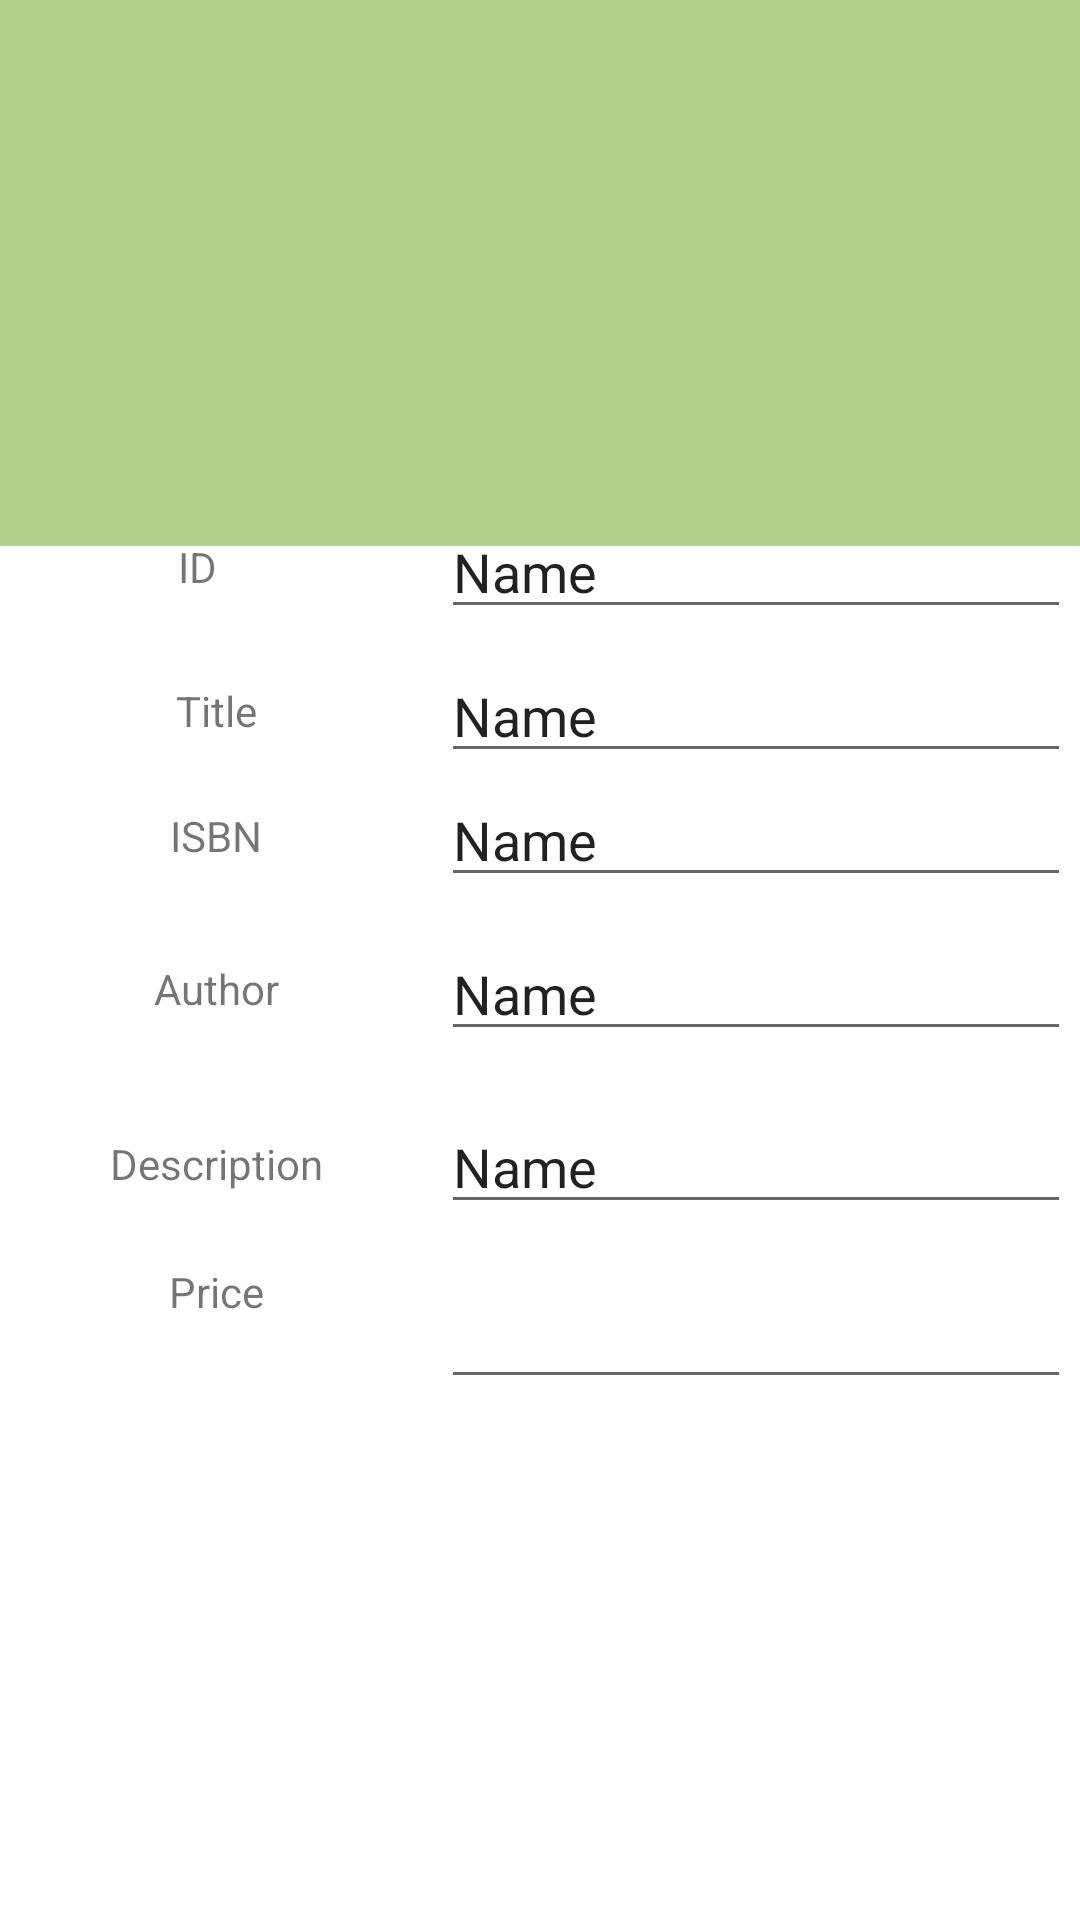

The Android layout XML behind this screen, and the referenced resources:
<!-- AndroidManifest.xml: application theme Theme.FIT3151_Lab5Trial -->
<!-- res/layout/activity_main.xml -->
<?xml version="1.0" encoding="utf-8"?>
<androidx.constraintlayout.widget.ConstraintLayout xmlns:android="http://schemas.android.com/apk/res/android"
    xmlns:app="http://schemas.android.com/apk/res-auto"
    xmlns:tools="http://schemas.android.com/tools"
    android:layout_width="match_parent"
    android:layout_height="match_parent"
    tools:context=".MainActivity">


    <FrameLayout
        android:id="@+id/touchFrame"
        android:layout_width="420dp"
        android:layout_height="182dp"
        android:background="#B1D18D"
        app:layout_constraintBottom_toTopOf="@+id/guideline"
        app:layout_constraintEnd_toEndOf="parent"
        app:layout_constraintStart_toStartOf="parent"
        app:layout_constraintTop_toTopOf="parent">

    </FrameLayout>
    <androidx.constraintlayout.widget.Guideline
        android:id="@+id/guideline"
        android:layout_width="wrap_content"
        android:layout_height="wrap_content"
        android:orientation="vertical"
        app:layout_constraintGuide_percent="0.4" />

    <androidx.constraintlayout.widget.Guideline
        android:id="@+id/guideline2"
        android:layout_width="wrap_content"
        android:layout_height="wrap_content"
        android:orientation="horizontal"
        app:layout_constraintGuide_percent="0.25" />

    <androidx.constraintlayout.widget.Guideline
        android:id="@+id/guideline3"
        android:layout_width="wrap_content"
        android:layout_height="wrap_content"
        android:orientation="horizontal"
        app:layout_constraintGuide_percent="0.34" />

    <androidx.constraintlayout.widget.Guideline
        android:id="@+id/guideline4"
        android:layout_width="wrap_content"
        android:layout_height="wrap_content"
        android:orientation="horizontal"
        app:layout_constraintGuide_percent="0.4" />

    <androidx.constraintlayout.widget.Guideline
        android:id="@+id/guideline5"
        android:layout_width="wrap_content"
        android:layout_height="wrap_content"
        android:orientation="horizontal"
        app:layout_constraintGuide_percent="0.47" />

    <androidx.constraintlayout.widget.Guideline
        android:id="@+id/guideline6"
        android:layout_width="wrap_content"
        android:layout_height="wrap_content"
        android:orientation="horizontal"
        app:layout_constraintGuide_percent="0.56" />

    <androidx.constraintlayout.widget.Guideline
        android:id="@+id/guideline7"
        android:layout_width="wrap_content"
        android:layout_height="wrap_content"
        android:orientation="horizontal"
        app:layout_constraintGuide_percent="0.65" />

    <EditText
        android:id="@+id/inputTextID"
        android:layout_width="wrap_content"
        android:layout_height="wrap_content"
        android:ems="10"
        android:inputType="textPersonName"
        android:text="Name"
        app:layout_constraintBottom_toTopOf="@+id/guideline3"
        app:layout_constraintEnd_toEndOf="parent"
        app:layout_constraintStart_toStartOf="@+id/guideline"
        app:layout_constraintTop_toTopOf="@+id/guideline2" />

    <EditText
        android:id="@+id/inputTextTitle"
        android:layout_width="wrap_content"
        android:layout_height="wrap_content"
        android:ems="10"
        android:inputType="textPersonName"
        android:text="Name"
        app:layout_constraintBottom_toTopOf="@+id/guideline4"
        app:layout_constraintEnd_toEndOf="parent"
        app:layout_constraintStart_toStartOf="@+id/guideline"
        app:layout_constraintTop_toTopOf="@+id/guideline3" />

    <EditText
        android:id="@+id/inputTextISBN"
        android:layout_width="wrap_content"
        android:layout_height="wrap_content"
        android:ems="10"
        android:inputType="number"
        android:text="Name"
        app:layout_constraintBottom_toTopOf="@+id/guideline5"
        app:layout_constraintEnd_toEndOf="parent"
        app:layout_constraintStart_toStartOf="@+id/guideline"
        app:layout_constraintTop_toTopOf="@+id/guideline4" />

    <EditText
        android:id="@+id/inputTextAuthor"
        android:layout_width="wrap_content"
        android:layout_height="wrap_content"
        android:ems="10"
        android:inputType="textPersonName"
        android:text="Name"
        app:layout_constraintBottom_toTopOf="@+id/guideline6"
        app:layout_constraintEnd_toEndOf="parent"
        app:layout_constraintStart_toStartOf="@+id/guideline"
        app:layout_constraintTop_toTopOf="@+id/guideline5" />

    <EditText
        android:id="@+id/inputTextDescription"
        android:layout_width="wrap_content"
        android:layout_height="wrap_content"
        android:ems="10"
        android:inputType="textLongMessage|none|textMultiLine|textPersonName"
        android:text="Name"
        app:layout_constraintBottom_toTopOf="@+id/guideline7"
        app:layout_constraintEnd_toEndOf="parent"
        app:layout_constraintStart_toStartOf="@+id/guideline"
        app:layout_constraintTop_toTopOf="@+id/guideline6" />

    <EditText
        android:id="@+id/inputTextPrice"
        android:layout_width="wrap_content"
        android:layout_height="wrap_content"
        android:layout_marginTop="9dp"
        android:ems="10"
        android:inputType="textShortMessage|textLongMessage|none|numberDecimal"
        app:layout_constraintEnd_toEndOf="parent"
        app:layout_constraintStart_toStartOf="@+id/guideline"
        app:layout_constraintTop_toTopOf="@+id/guideline7" />

    <TextView
        android:id="@+id/TvID"
        android:layout_width="wrap_content"
        android:layout_height="wrap_content"
        android:text="ID"
        app:layout_constraintBottom_toTopOf="@+id/guideline3"
        app:layout_constraintEnd_toStartOf="@+id/guideline"
        app:layout_constraintHorizontal_bias="0.453"
        app:layout_constraintStart_toStartOf="parent"
        app:layout_constraintTop_toTopOf="@+id/guideline2" />

    <TextView
        android:id="@+id/TvTitle"
        android:layout_width="wrap_content"
        android:layout_height="wrap_content"
        android:text="Title"
        app:layout_constraintBottom_toTopOf="@+id/guideline4"
        app:layout_constraintEnd_toStartOf="@+id/guideline"
        app:layout_constraintStart_toStartOf="parent"
        app:layout_constraintTop_toTopOf="@+id/guideline3" />

    <TextView
        android:id="@+id/TvISBN"
        android:layout_width="wrap_content"
        android:layout_height="wrap_content"
        android:text="ISBN"
        app:layout_constraintBottom_toTopOf="@+id/guideline5"
        app:layout_constraintEnd_toStartOf="@+id/guideline"
        app:layout_constraintStart_toStartOf="parent"
        app:layout_constraintTop_toTopOf="@+id/guideline4" />

    <TextView
        android:id="@+id/TvAuthor"
        android:layout_width="wrap_content"
        android:layout_height="wrap_content"
        android:text="Author"
        app:layout_constraintBottom_toTopOf="@+id/guideline6"
        app:layout_constraintEnd_toStartOf="@+id/guideline"
        app:layout_constraintStart_toStartOf="parent"
        app:layout_constraintTop_toTopOf="@+id/guideline5" />

    <TextView
        android:id="@+id/tvDescription"
        android:layout_width="wrap_content"
        android:layout_height="wrap_content"
        android:layout_marginTop="1dp"
        android:text="Description"
        app:layout_constraintBottom_toTopOf="@+id/guideline7"
        app:layout_constraintEnd_toStartOf="@+id/guideline"
        app:layout_constraintStart_toStartOf="parent"
        app:layout_constraintTop_toTopOf="@+id/guideline6" />

    <TextView
        android:id="@+id/TvPrice"
        android:layout_width="wrap_content"
        android:layout_height="wrap_content"
        android:layout_marginTop="5dp"
        android:text="Price"
        app:layout_constraintEnd_toStartOf="@+id/guideline"
        app:layout_constraintStart_toStartOf="parent"
        app:layout_constraintTop_toTopOf="@+id/guideline7" />


    <FrameLayout
        android:id="@+id/frag1"
        android:layout_width="0dp"
        android:layout_height="200dp"
        android:layout_marginTop="60dp"
        app:layout_constraintEnd_toEndOf="parent"
        app:layout_constraintStart_toStartOf="parent"
        app:layout_constraintTop_toTopOf="@+id/guideline7">

        <androidx.recyclerview.widget.RecyclerView
            android:id="@+id/rv"
            android:layout_width="match_parent"
            android:layout_height="match_parent"
            android:nestedScrollingEnabled="true"
            app:layout_constraintTop_toTopOf="parent" />
    </FrameLayout>


</androidx.constraintlayout.widget.ConstraintLayout>
<!-- resources referenced by this layout -->
<resources>
  <style name="Theme.FIT3151_Lab5Trial" parent="Theme.MaterialComponents.DayNight.NoActionBar">
          
          <item name="colorPrimary">@color/purple_500</item>
          <item name="colorPrimaryVariant">@color/purple_700</item>
          <item name="colorOnPrimary">@color/white</item>
          
          <item name="colorSecondary">@color/teal_200</item>
          <item name="colorSecondaryVariant">@color/teal_700</item>
          <item name="colorOnSecondary">@color/black</item>
          
          <item name="android:statusBarColor">?attr/colorPrimaryVariant</item>
          
      </style>
  <!-- not gathered from this repository: default colours our renderer supplied (Android Studio template values) -->
  <color name="purple_500">#FF6200EE</color>
  <color name="purple_700">#FF3700B3</color>
  <color name="teal_200">#FF03DAC5</color>
  <color name="teal_700">#FF018786</color>
  <color name="black">#FF000000</color>
  <color name="white">#FFFFFFFF</color>
</resources>
